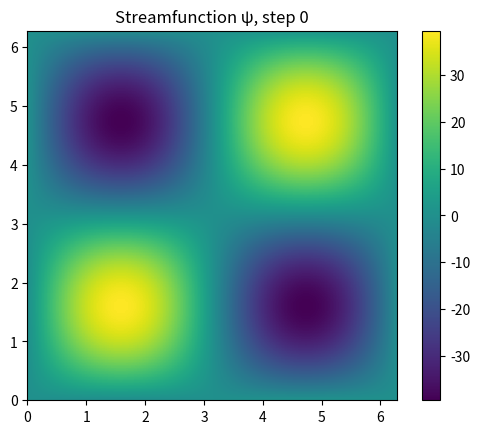

Write the Python code that produced this figure.
# EQs in SF form: dω/dt + dψ/dy * d/dx (ω) - dψ/dx * d/dy(ψ) = nu * ω^2

import numpy as np
import matplotlib.pyplot as plt
#defining parameters
N = 128
Lxy = 2*np.pi #periodic BCs

xx = np.linspace(0, Lxy, N, False)
yy = np.linspace(0, Lxy, N, False)

XX, YY = np.meshgrid(xx, yy)



#wavenumbers
kk = np.fft.fftfreq(N, Lxy/N)
kx = kk.reshape((N, 1))
ky = kk.reshape((1, N))
k2 = kx**2 + ky**2
k2[0, 0] = 0.001  # avoid division by zero
#time stuff
T = 1
dt = 0.001
nu = 10 #kinematic viscosity

psi = np.sin(XX)*np.sin(YY) #TG vortex IC
psi_hat = np.fft.fft2(psi)
omega = 2 * np.sin(XX) * np.sin(YY)
omega_hat = np.fft.fft2(omega)
def dealias(f_hat):
    N = f_hat.shape[0]
    k_cutoff = N // 3

    bool_mask = np.ones_like(f_hat, dtype=bool)
    bool_mask[k_cutoff:-k_cutoff, :] = False
    bool_mask[:, k_cutoff:-k_cutoff] = False

    dealiased = np.copy(f_hat)
    dealiased[~bool_mask] = 0
    return dealiased
#J = dpsi/dy * domega/dx - dpsi/dx * domega/dy
def det_jacobian(psi_hat):
    dpsi_dy = np.fft.ifft2(1j * ky * psi_hat).real
    domega_dx = np.fft.ifft2(1j * kx * k2 * psi_hat).real
    dpsi_dx = np.fft.ifft2(1j * kx * psi_hat).real
    domega_dy = np.fft.ifft2(1j * ky * k2 * psi_hat).real

    # print(f"dpsi/dy: {dpsi_dy}\ndomega/dx: {domega_dx}\ndpsi/dx: {dpsi_dx}\ndomega/dy: {domega_dy}\n")
    return dpsi_dy * domega_dx - dpsi_dx * domega_dy
# ETD-RK4 coefficients
L = -nu * k2
E = np.exp(L * dt)
E2 = np.exp(L * dt / 2)
L[L == 0] = 1e-20  # avoid division by zero

# ETD-RK4 phi functions
phi1 = (np.exp(L * dt) - 1) / L / dt
phi2 = (np.exp(L * dt) - 1 - L * dt) / (L**2 * dt)
phi3 = (np.exp(L * dt) - 1 - L * dt - 0.5 * (L * dt)**2) / (L**3 * dt)

def nonlinear(psi_hat):
    J = det_jacobian(psi_hat)
    J_hat = dealias(np.fft.fft2(J))
    return -J_hat


# Store psi snapshots for animation
#TODO double check range kutta
psi_snapshots = []
snapshot_steps = []
num_steps = int(T / dt)
for step in range(num_steps):
    N1 = nonlinear(psi_hat)
    a = E2 * omega_hat + phi1 * dt / 2 * N1
    N2 = nonlinear(a / k2)
    b = E2 * omega_hat + phi1 * dt / 2 * N2
    N3 = nonlinear(b / k2)
    c = E * omega_hat + phi1 * dt * N3
    N4 = nonlinear(c / k2)
    omega_hat = (
        E * omega_hat
        + dt * (phi1 * N1 + 2 * phi1 * (N2 + N3) + phi1 * N4) / 6
    )
    # Zero mean mode
    omega_hat[0, 0] = 0
    psi_hat = omega_hat / k2
    psi_hat[0, 0] = 0
    psi = np.fft.ifft2(psi_hat).real
    if step % 100 == 0:
        psi_snapshots.append(psi.copy())
        snapshot_steps.append(step)


# Animation using matplotlib
import matplotlib.animation as animation
if len(psi_snapshots) == 0:
    print("No psi snapshots were saved. Animation will not run.")
else:
    psi_snapshots = np.array(psi_snapshots, dtype=np.float64)
    print(type(psi_snapshots))
    print(psi_snapshots.shape)
    print(psi_snapshots.dtype)
    print(type(psi_snapshots[0]))
    print(psi_snapshots[0].shape)
    shapes = [np.shape(s) for s in psi_snapshots]
    print(f"First 5 snapshot shapes: {shapes[:10]}")
    if not all(s == shapes[0] and len(s) == 2 for s in shapes):
        raise ValueError(f"Not all psi_snapshots have the same 2D shape: {shapes}")
    try:
        psi_snapshots_arr = np.stack(psi_snapshots, axis=0)
        print(f"Shape of psi_snapshots_arr: {psi_snapshots_arr.shape}")
    except Exception as e:
        print(f"Error stacking psi_snapshots: {e}")
        print(f"Shapes: {shapes}")
        raise
    if psi_snapshots_arr.shape[0] == 0:
        print("No valid psi snapshots to animate.")
    else:
        fig, ax = plt.subplots()
        im = ax.imshow(psi_snapshots_arr[0], origin='lower', cmap='viridis', extent=(0, Lxy, 0, Lxy))
        ax.set_title('Streamfunction ψ, step 0')
        plt.colorbar(im, ax=ax)
        def update(frame):
            im.set_data(psi_snapshots_arr[frame])
            ax.set_title(f'Streamfunction ψ, step {snapshot_steps[frame]}')
            return [im]

        ani = animation.FuncAnimation(fig, update, frames=len(psi_snapshots_arr), interval=100, blit=False)
        plt.show()
